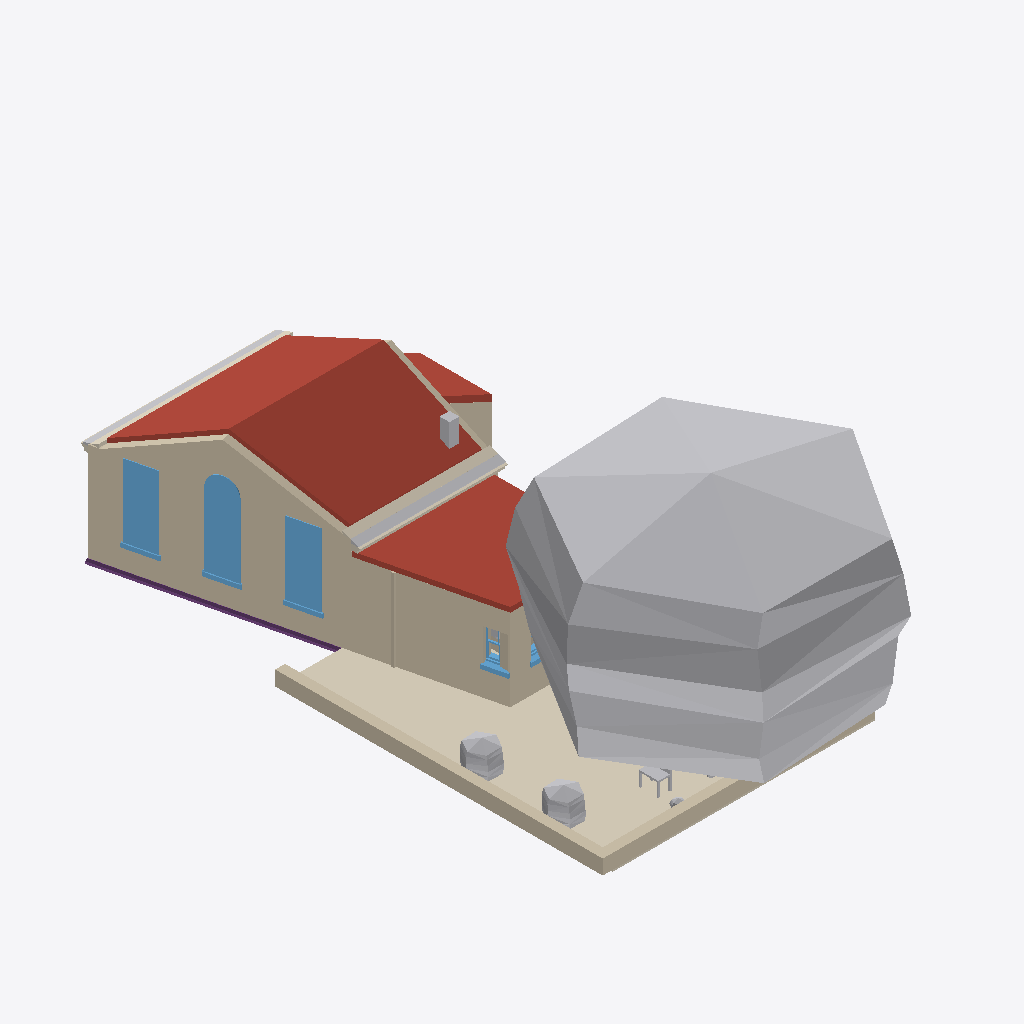
Isometric view of an IFC building model (IFC-SPF (STEP), schema IFC4, length unit metre), seen from the south-west, elements coloured by IFC class: 10 walls (beige), 9 other elements (light grey), 5 coverings (cream), 5 windows (light blue), 4 roofs (red-brown), 1 footing (purple).
Extent 8.9 m × 20.0 m × 8.2 m (x, y, z). Storeys (3): My Storey at 0.00 m; 0 at 0.00 m; 1 at 3.00 m. Elements (85): 15 IfcWall, 14 IfcWindow, 12 IfcFurniture, 7 IfcGeographicElement, 7 IfcStructuralSurfaceMember, 6 IfcCovering, 6 IfcDoor, 4 IfcFooting, 4 IfcRoof, 3 IfcFurnishingElement, 3 IfcSanitaryTerminal, 2 IfcPipeSegment.

HEADER;
FILE_DESCRIPTION(('ViewDefinition[DesignTransferView]'),'2;1');
FILE_NAME('_test_simple.ifc','2026-03-11T21:29:07+00:00',(''),(''),'IfcOpenShell 0.0.0','Bonsai 0.0.0','Nobody');
FILE_SCHEMA(('IFC4'));
ENDSEC;
DATA;
#1=IFCPROJECT('3I5QJa_Pn1vheo0P8mSbGb',$,'My Project',$,$,$,$,(#10,#22),#5);
#27=IFCSITE('3vkwU6F8P13A05QZG9nFpo',$,'My Site',$,$,#50,$,$,$,$,$,$,$,$);
#70=IFCSITE('3yXS79Xq92teKYr_IrERj$',$,'Cube',$,$,$,$,$,$,(53,23,0),(1,28,0),75.0,$,$);
#33=IFCBUILDING('1iqhe_Hbr9mhk9ldqUu4WX',$,'My Building',$,$,#56,$,$,$,$,$,$);
#71=IFCBUILDING('1hbDI4F9X7pAvWvHSJe_Av',$,'Cube',$,$,#82,#3670,$,$,$,$,$);
#39=IFCBUILDINGSTOREY('2FqJrTHs18C9GB5pjFG72p',$,'My Storey',$,$,#62,$,$,$,$);
#86=IFCBUILDINGSTOREY('2X5JY0ryfEceifU2sHGh_d',$,'0','Storey 0',$,#92,$,'Storey 0',.ELEMENT.,0.0);
#93=IFCBUILDINGSTOREY('33$lxJbGDE$P8BcsVLNTl6',$,'1','Storey 1',$,#8106,$,'Storey 1',.ELEMENT.,3.0);
#4058=IFCGEOGRAPHICELEMENT('0g4FVJlgj4VeaSCQeK8xV5',$,'fruit tree',$,'VEGETATION',#7616,#4251,$,.USERDEFINED.);
#111=IFCWALL('3vF_dOjHPDaRTG8UuWFCGf',$,'exterior',$,$,#298,#292,$,$);
#3241=IFCROOF('03vy0vHin008lhiiVY4wwA',$,'pitched-roof',$,$,#3401,#3313,$,$);
#5620=IFCCOVERING('0Ys7lufvz8PBxylnj8wcey',$,'south-garden paving',$,$,#5638,#5628,$,.FLOORING.);
#5964=IFCWALL('3qcGaF0Yr4V9BffHarUr5$',$,'extension west wall',$,$,#8266,#6019,$,$);
#6192=IFCROOF('257YMF9XT5EfOlTqHFubyQ',$,'extension roof',$,$,#8346,#8315,$,.FLAT_ROOF.);
#3343=IFCROOF('0ax4DblLXEyR$QhxuNSJft',$,'pitched-roof',$,$,#3406,#3386,$,$);
#5661=IFCWALL('2HMMcWKpn91RqSXsX2A5pf',$,'south garden sitting wall west',$,$,#5704,#5683,$,$);
#5639=IFCWALL('3FZ$rYHT18KhcyaMAIYJiM',$,'south garden sitting wall south',$,$,#5660,#5650,$,$);
#647=IFCWINDOW('04zgcmU5H9XfGQTZfFD25M',$,'living outside window',$,$,#3610,#1146,$,2.65,0.91,$,$,$);
#1245=IFCWINDOW('3iTnMRB2nB7PIa7OoV8Qjs',$,'living outside window',$,$,#3615,#1268,$,2.23,0.91,$,$,$);
#299=IFCWINDOW('0hTOeigij3GPsbWIrdg7Sw',$,'living outside window',$,$,#3605,#593,$,2.23,0.91,$,$,$);
#5963=IFCWALL('09HorAnUL0OQlDqI_PTE63',$,'extension south wall',$,$,#8321,#8313,$,$);
#2973=IFCCOVERING('1jaYVvZ8j80Av2QwiE8uSX',$,'eaves tiles',$,$,#8136,#2983,$,$);
#2949=IFCPIPESEGMENT('0VMcwK4sP11RAeKJDdtDlm',$,'eaves gutter',$,$,#8131,#2959,$,$);
#5284=IFCROOF('2UT3enXVv7bAhk1Y75TShr',$,'pitched-roof',$,$,#5371,#5302,$,$);
#2530=IFCFOOTING('33H8QLsuH4wxTTt5lK3DdD',$,'ground beam',$,$,#2753,#2556,$,$);
#7345=IFCGEOGRAPHICELEMENT('18vSKuoRT6vOlNRJdGtLqy',$,'shrub west north',$,$,#7419,#7478,$,$);
#7347=IFCGEOGRAPHICELEMENT('0vendiOOj578DxNJ_G2OdQ',$,'shrub west south',$,$,#7429,#7508,$,$);
#2848=IFCPIPESEGMENT('0IglpAwRDCsewuY3XPZ7M0',$,'eaves gutter',$,$,#8116,#2859,$,$);
#2900=IFCCOVERING('3jb_asEY11XAUlFcTgjQw1',$,'eaves tiles',$,$,#8121,#2911,$,$);
#5022=IFCWALL('1_$aWwKov0Sf7It_vDy_tx',$,'porch south wall',$,$,#5033,#5028,$,$);
#2925=IFCCOVERING('2Ug5H_39bB2Q$86JsXFh9I',$,'eaves corona',$,$,#8126,#2935,$,$);
#1316=IFCWALL('0lXLiIHHL3vBoFgKqWPtUi',$,'exterior',$,$,#1458,#1452,$,$);
#4320=IFCCHIMNEY('2P6guSATr2Efas6D8F8Aag',$,'chimney',$,$,#4337,#4327,$,$);
#6627=IFCWINDOW('2NBW01IIrFpfL9S45NhAO2',$,'wc west window',$,$,#8276,#6684,$,$,$,$,$,$);
#7351=IFCFURNITURE('1u5IZJ4Ib1PxeKcrBSaES7',$,'garden chair 1',$,$,#7444,#7569,$,$);
#5966=IFCWALL('2d1hv_$YX1kwDVs$GFNVtK',$,'service partition',$,$,#7099,#6021,$,$);
#2798=IFCCOVERING('3evKDHss9Ejv_qmw8jAvyR',$,'eaves corona',$,$,#8111,#2809,$,$);
#5047=IFCWALL('0UbGCzVSr18A81UCGbV41_',$,'porch east wall',$,$,#5058,#5053,$,$);
#6628=IFCWINDOW('2bn9sUKCf3qfl2ZMPB3w2N',$,'wc south window',$,$,#8361,#6692,$,$,$,$,$,$);
#5967=IFCWALL('1PaLULQ852m8y5R7mXVEHR',$,'wc-kitchen divider',$,$,#7114,#8316,$,$);
#7349=IFCGEOGRAPHICELEMENT('12XqhCxSfF9P8q8HxkeYKs',$,'shrub south west',$,$,#7409,#7539,$,$);
#6958=IFCSANITARYTERMINAL('3u4Xv2VSj1NwyZPdD_Uheg',$,'wc basin',$,$,#8256,#6985,$,$);
ENDSEC;
